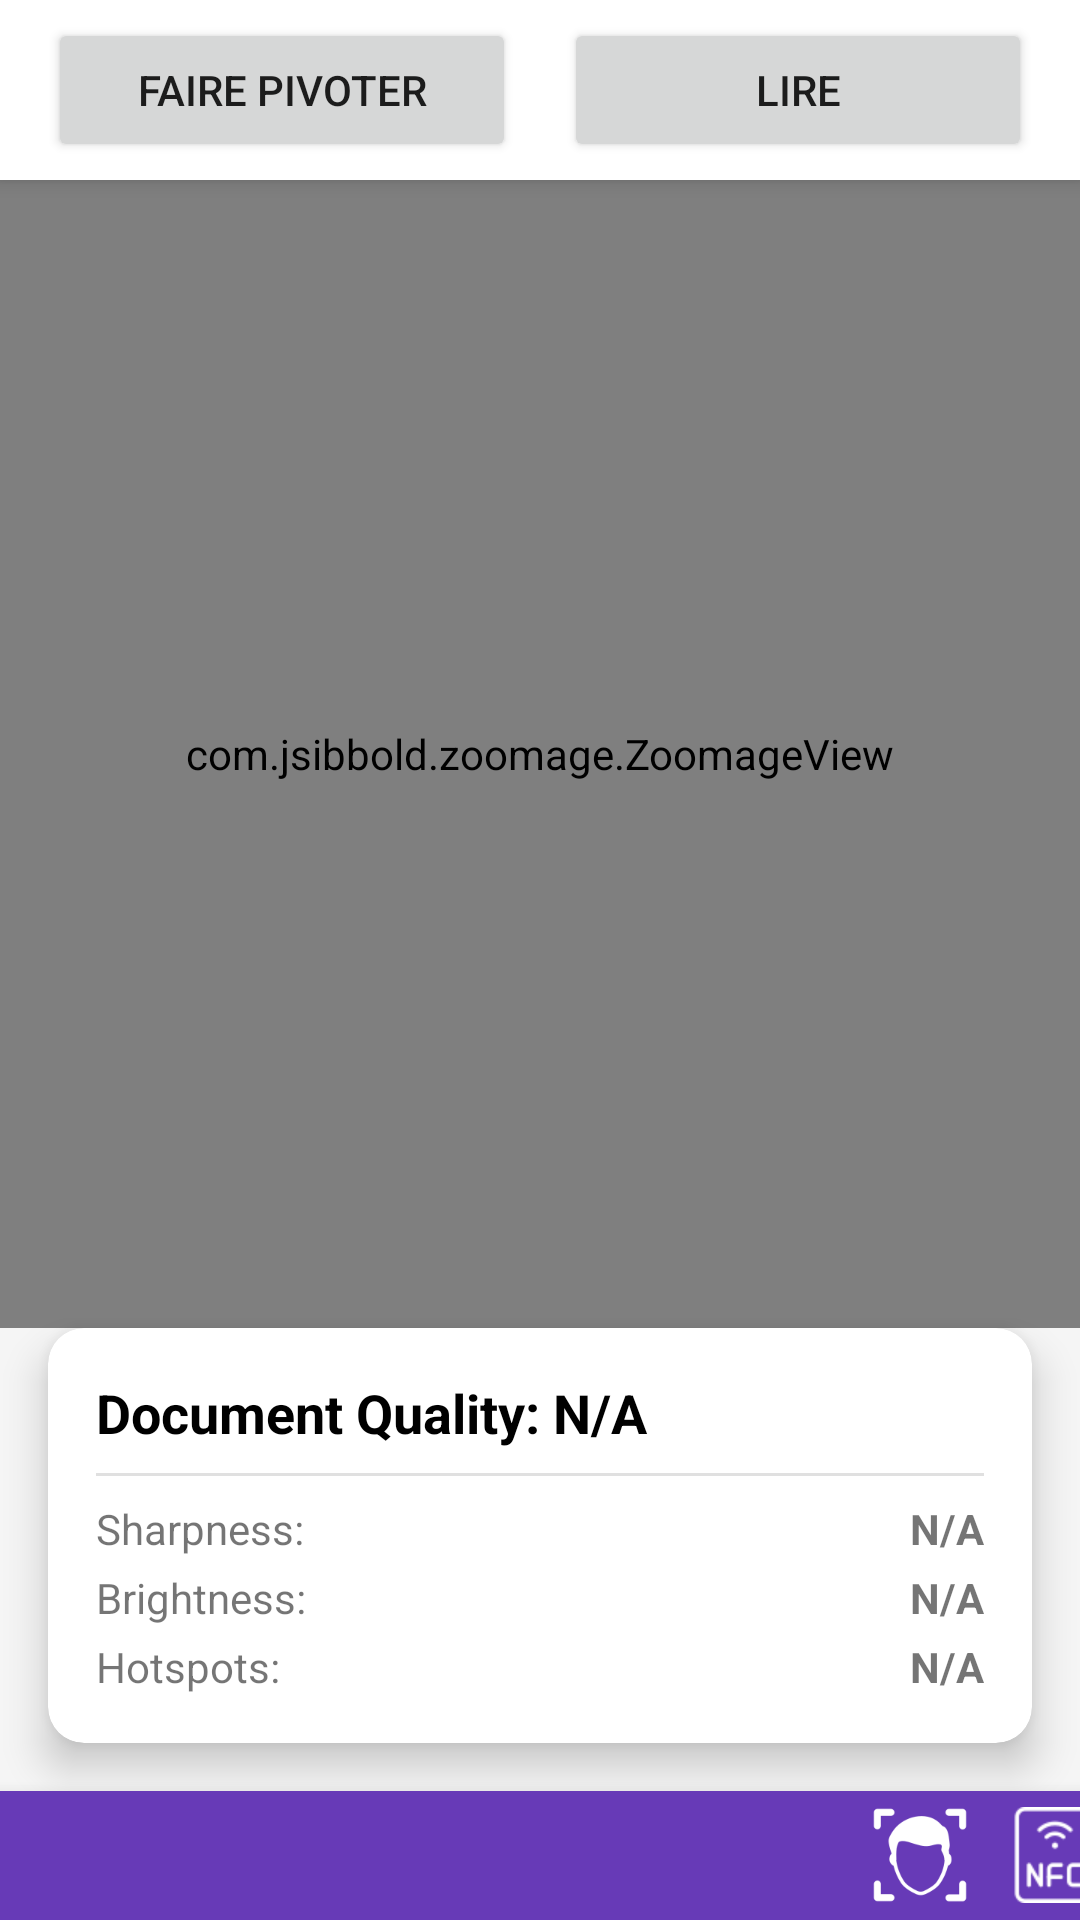

Android layout source for this screen:
<!-- AndroidManifest.xml: application theme Theme.DocumentScanner -->
<!-- res/layout/activity_display.xml -->
<?xml version="1.0" encoding="utf-8"?>
<androidx.constraintlayout.widget.ConstraintLayout
    xmlns:android="http://schemas.android.com/apk/res/android"
    xmlns:app="http://schemas.android.com/apk/res-auto"
    xmlns:tools="http://schemas.android.com/tools"
    android:layout_width="match_parent"
    android:layout_height="match_parent"
    android:background="#F5F5F5">

    
    <LinearLayout
        android:id="@+id/topButtonBar"
        android:layout_width="0dp"
        android:layout_height="60dp"
        android:orientation="horizontal"
        android:gravity="center_vertical"
        android:paddingStart="16dp"
        android:paddingEnd="16dp"
        android:background="@android:color/white"
        android:elevation="4dp"
        app:layout_constraintTop_toTopOf="parent"
        app:layout_constraintStart_toStartOf="parent"
        app:layout_constraintEnd_toEndOf="parent">

        <Button
            android:id="@+id/rotateButton"
            android:layout_width="0dp"
            android:layout_height="wrap_content"
            android:layout_weight="1"
            android:text="Faire pivoter"
            android:layout_marginEnd="8dp"/>

        <Button
            android:id="@+id/readDocBtn"
            android:layout_width="0dp"
            android:layout_height="wrap_content"
            android:layout_weight="1"
            android:text="Lire"
            android:layout_marginStart="8dp"/>
    </LinearLayout>

    
    <com.jsibbold.zoomage.ZoomageView
        android:id="@+id/documentImageView"
        android:layout_width="0dp"
        android:layout_height="0dp"
        android:src="@drawable/ic_launcher_background"
        android:scaleType="fitCenter"
        app:layout_constraintTop_toBottomOf="@id/topButtonBar"
        app:layout_constraintBottom_toTopOf="@id/qualityPanel"
        app:layout_constraintStart_toStartOf="parent"
        app:layout_constraintEnd_toEndOf="parent"
        app:zoomage_zoomable="true"
        app:zoomage_translatable="true"
        app:zoomage_autoCenter="true"
        app:zoomage_animateOnReset="true"
        app:zoomage_maxScale="8"
        app:zoomage_minScale="0.6"/>

    
    <androidx.cardview.widget.CardView
        android:id="@+id/qualityPanel"
        android:layout_width="0dp"
        android:layout_height="wrap_content"
        android:layout_margin="16dp"
        app:cardElevation="8dp"
        app:cardCornerRadius="12dp"
        app:layout_constraintBottom_toTopOf="@id/bottomControlBar"
        app:layout_constraintStart_toStartOf="parent"
        app:layout_constraintEnd_toEndOf="parent">

        <LinearLayout
            android:layout_width="match_parent"
            android:layout_height="wrap_content"
            android:orientation="vertical"
            android:padding="16dp">

            <TextView
                android:id="@+id/qualityStatus"
                android:layout_width="match_parent"
                android:layout_height="wrap_content"
                android:text="Document Quality: N/A"
                android:textSize="18sp"
                android:textColor="@android:color/black"
                android:textStyle="bold"
                android:layout_marginBottom="8dp"/>

            <View
                android:layout_width="match_parent"
                android:layout_height="1dp"
                android:background="#E0E0E0"
                android:layout_marginBottom="8dp"/>

            <LinearLayout
                android:layout_width="match_parent"
                android:layout_height="wrap_content"
                android:orientation="horizontal">
                <TextView
                    android:layout_width="0dp"
                    android:layout_height="wrap_content"
                    android:layout_weight="1"
                    android:text="Sharpness:" />
                <TextView
                    android:id="@+id/sharpnessValue"
                    android:layout_width="wrap_content"
                    android:layout_height="wrap_content"
                    android:text="N/A"
                    android:textStyle="bold"/>
            </LinearLayout>

            <LinearLayout
                android:layout_width="match_parent"
                android:layout_height="wrap_content"
                android:orientation="horizontal"
                android:layout_marginTop="4dp">
                <TextView
                    android:layout_width="0dp"
                    android:layout_height="wrap_content"
                    android:layout_weight="1"
                    android:text="Brightness:" />
                <TextView
                    android:id="@+id/brightnessValue"
                    android:layout_width="wrap_content"
                    android:layout_height="wrap_content"
                    android:text="N/A"
                    android:textStyle="bold"/>
            </LinearLayout>

            <LinearLayout
                android:layout_width="match_parent"
                android:layout_height="wrap_content"
                android:orientation="horizontal"
                android:layout_marginTop="4dp">
                <TextView
                    android:layout_width="0dp"
                    android:layout_height="wrap_content"
                    android:layout_weight="1"
                    android:text="Hotspots:" />
                <TextView
                    android:id="@+id/hotspotsValue"
                    android:layout_width="wrap_content"
                    android:layout_height="wrap_content"
                    android:text="N/A"
                    android:textStyle="bold"/>
            </LinearLayout>
        </LinearLayout>
    </androidx.cardview.widget.CardView>

    
    <LinearLayout
        android:id="@+id/bottomControlBar"
        android:layout_width="419dp"
        android:layout_height="43dp"
        android:background="#673AB7"
        android:elevation="8dp"
        android:gravity="end|center_vertical"
        android:orientation="horizontal"
        app:layout_constraintBottom_toBottomOf="parent"
        app:layout_constraintEnd_toEndOf="parent"
        app:layout_constraintStart_toStartOf="parent">

        <ImageButton
            android:id="@+id/selfieBtn"
            android:layout_width="45dp"
            android:layout_height="32dp"
            android:layout_marginEnd="0dp"
            android:background="?attr/selectableItemBackgroundBorderless"
            android:scaleType="centerInside"
            android:src="@drawable/facial_recognition" />

        <ImageButton
            android:id="@+id/readNfcBtn"
            android:layout_width="45dp"
            android:layout_height="32dp"
            android:layout_marginEnd="16dp"
            android:background="?attr/selectableItemBackgroundBorderless"
            android:scaleType="centerInside"
            android:src="@drawable/ic_nfc" />
    </LinearLayout>

    
    <ProgressBar
        android:id="@+id/progressBar"
        style="@android:style/Widget.DeviceDefault.Light.ProgressBar.Large"
        android:layout_width="wrap_content"
        android:layout_height="wrap_content"
        android:indeterminateTint="@color/purple_app_bar"
        android:visibility="gone"
        app:layout_constraintTop_toTopOf="parent"
        app:layout_constraintBottom_toBottomOf="parent"
        app:layout_constraintStart_toStartOf="parent"
        app:layout_constraintEnd_toEndOf="parent"/>

</androidx.constraintlayout.widget.ConstraintLayout>
<!-- resources referenced by this layout -->
<resources>
  <color name="purple_app_bar">#673AB7</color>
  <!-- drawable facial_recognition: png bitmap (drawable, 3659 bytes) -->
  <!-- drawable ic_nfc: png bitmap (drawable, 1551 bytes) -->
  <style name="Theme.DocumentScanner" parent="Theme.MaterialComponents.DayNight.NoActionBar">
          
          <item name="colorPrimary">@color/purple_500</item>
          <item name="colorPrimaryVariant">@color/purple_700</item>
          <item name="colorOnPrimary">@color/white</item>
          
          <item name="colorSecondary">@color/teal_200</item>
          <item name="colorSecondaryVariant">@color/teal_700</item>
          <item name="colorOnSecondary">@color/black</item>
          
          <item name="android:statusBarColor" tools:targetApi="l">?attr/colorPrimaryVariant</item>
      </style>
  <color name="purple_500">#FF6200EE</color>
  <color name="purple_700">#FF3700B3</color>
  <color name="white">#FFFFFFFF</color>
  <color name="teal_200">#FF03DAC5</color>
  <color name="teal_700">#FF018786</color>
  <color name="black">#FF000000</color>
</resources>
